The GitHub repository springboardmentor27300a/AI-Powered-Food-Freshness-Detection-and-Predictive-Shelf-Life-Monitoring-Platform contains a labelled image folder "dataset" with 3 categories: fresh, less fresh, rotten. Examples follow, each with its label.

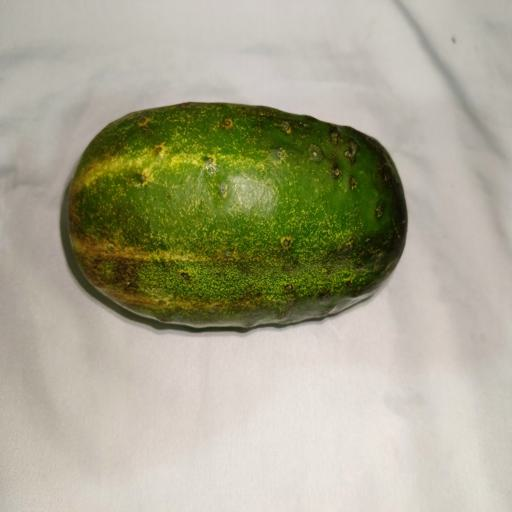
Label: fresh

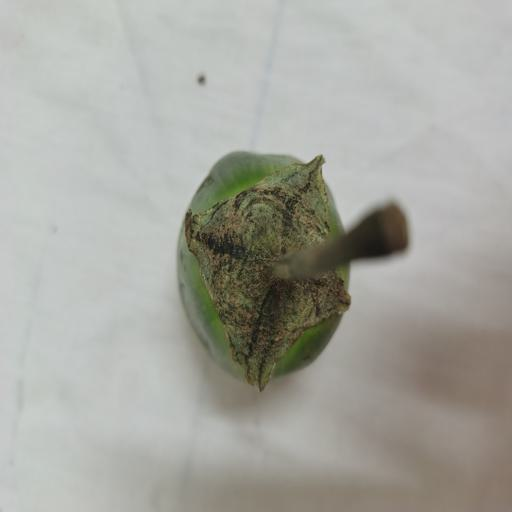
Label: less fresh

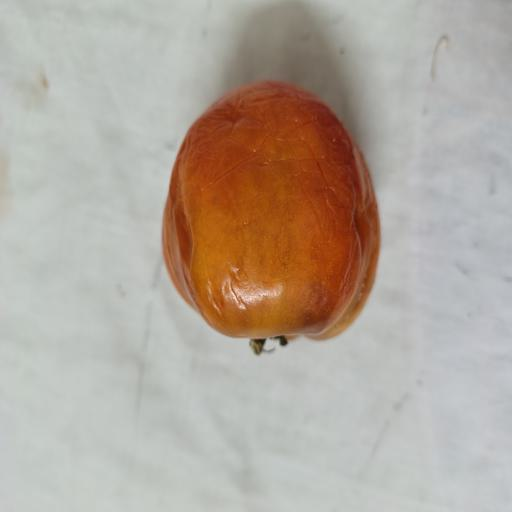
Label: rotten

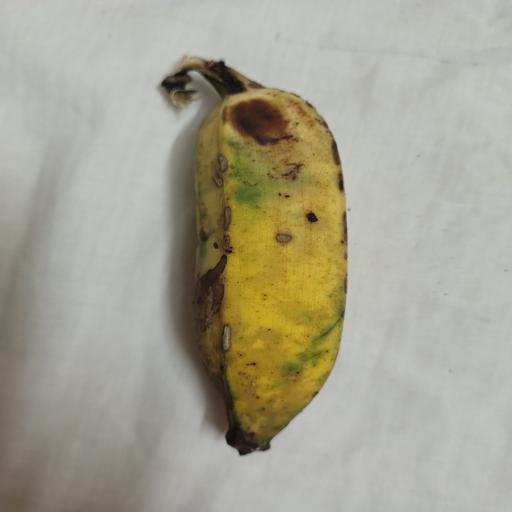
Label: fresh

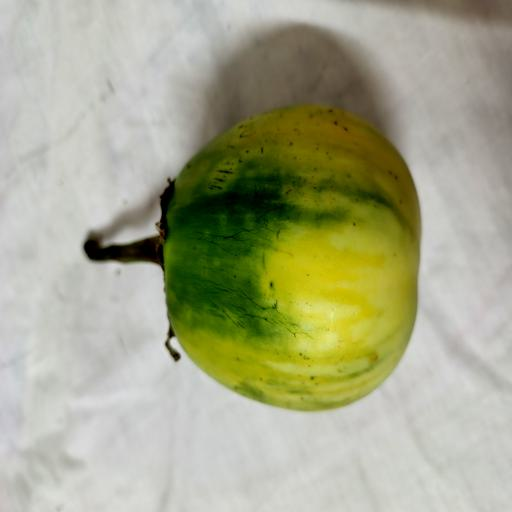
Label: less fresh

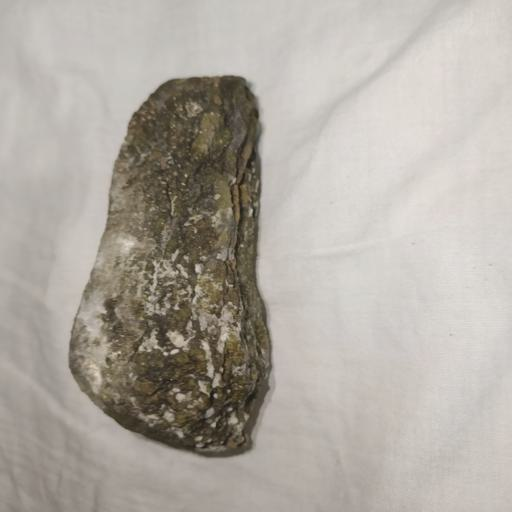
Label: rotten
